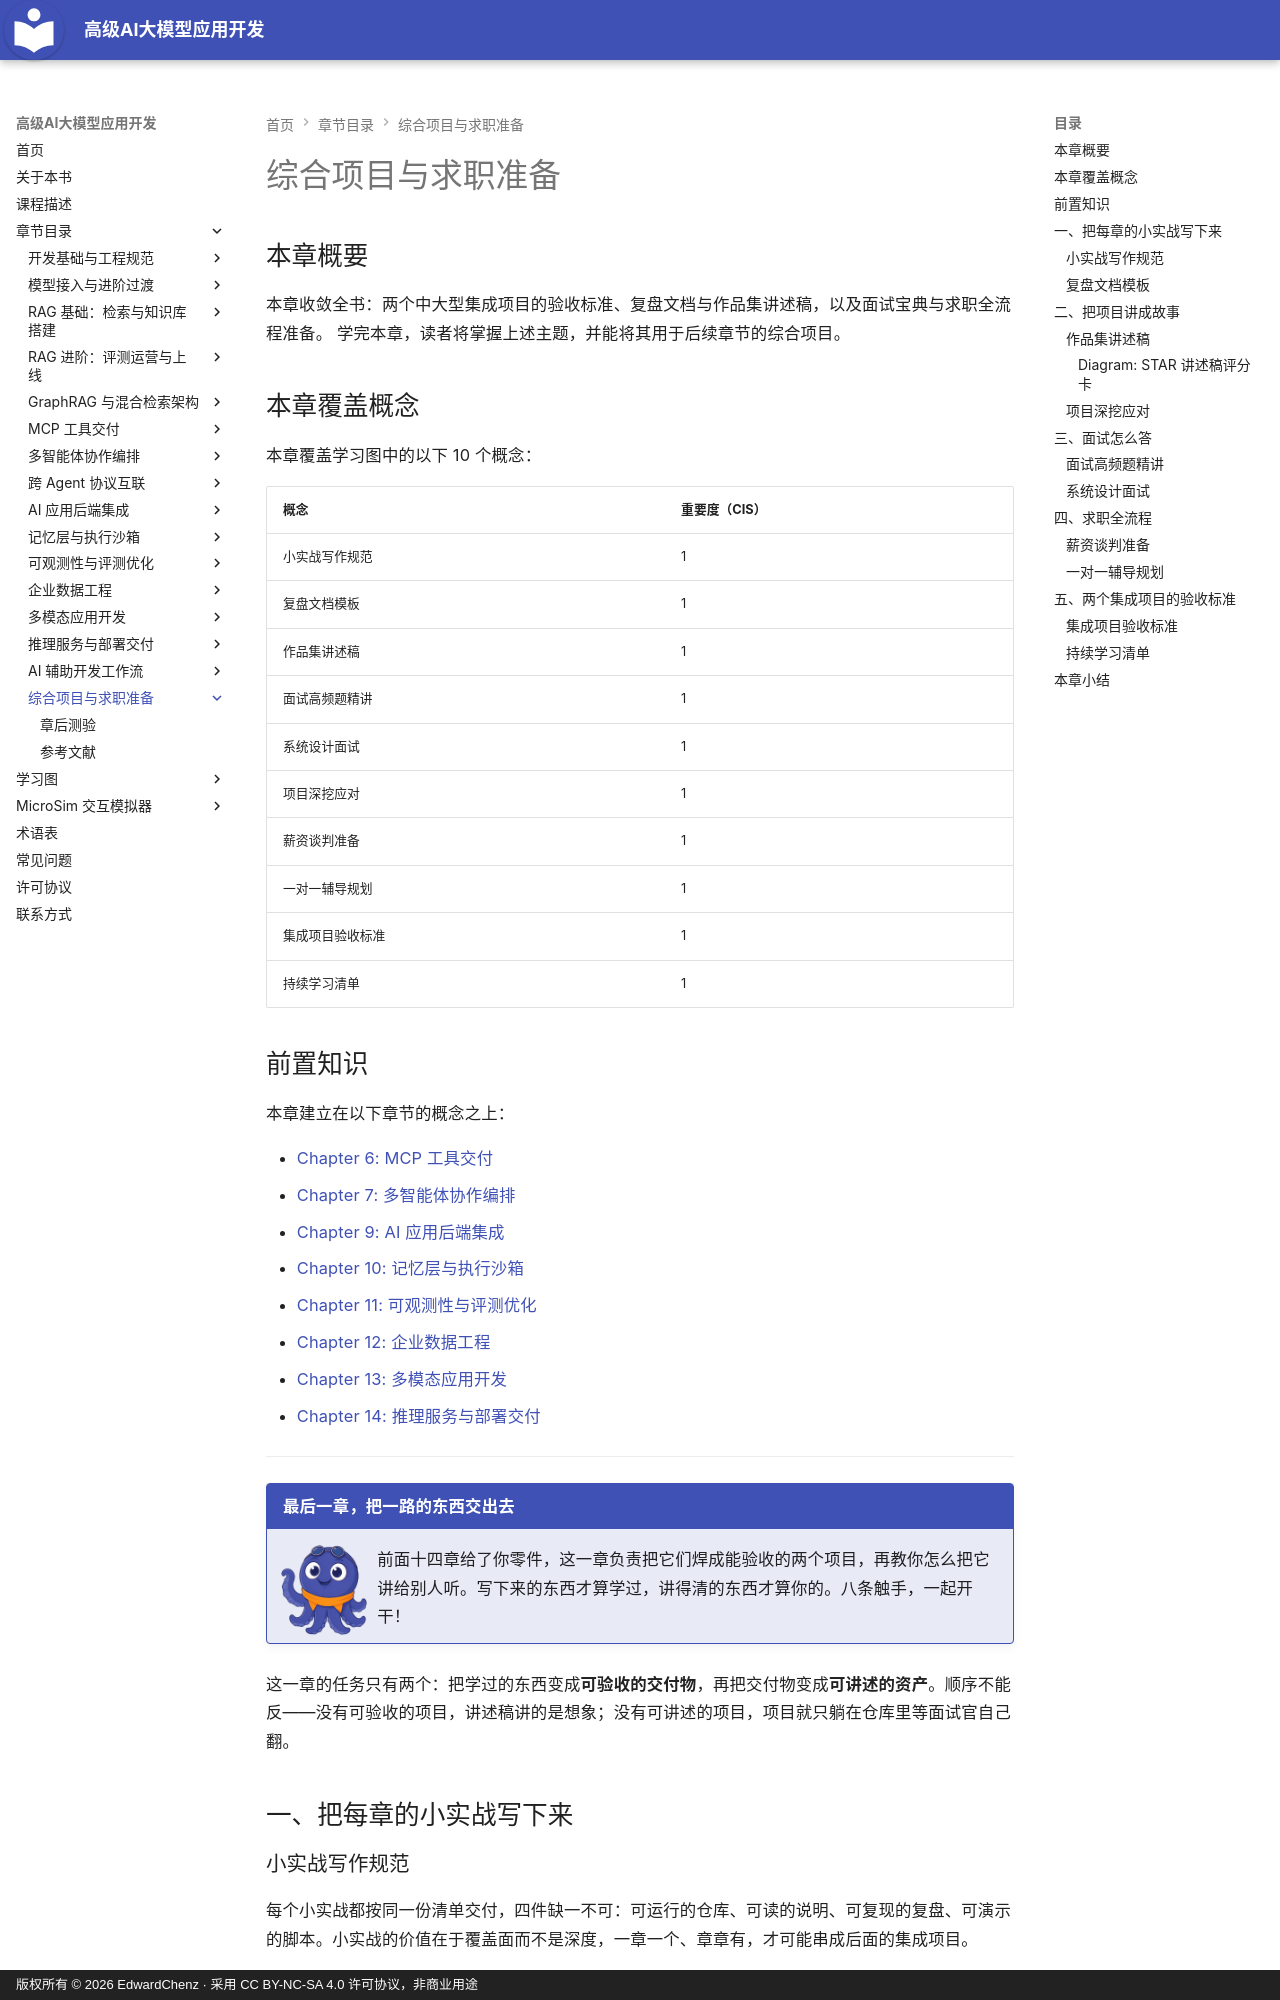

repository: EdwardChenz/ai-course · page: chapters/16-capstone-career/index.html · generator: mkdocs · copyright: 版权所有 © 2026 EdwardChenz · 采用 CC BY-NC-SA 4.0 许可协议，非商业用途

# 综合项目与求职准备

## 本章概要

本章收敛全书：两个中大型集成项目的验收标准、复盘文档与作品集讲述稿，以及面试宝典与求职全流程准备。
学完本章，读者将掌握上述主题，并能将其用于后续章节的综合项目。

## 本章覆盖概念

本章覆盖学习图中的以下 10 个概念：

| 概念 | 重要度（CIS） |
|---------|-----------------------|
| 小实战写作规范 | 1 |
| 复盘文档模板 | 1 |
| 作品集讲述稿 | 1 |
| 面试高频题精讲 | 1 |
| 系统设计面试 | 1 |
| 项目深挖应对 | 1 |
| 薪资谈判准备 | 1 |
| 一对一辅导规划 | 1 |
| 集成项目验收标准 | 1 |
| 持续学习清单 | 1 |

## 前置知识

本章建立在以下章节的概念之上：

- [Chapter 6: MCP 工具交付](../06-mcp-tools/index.md)
- [Chapter 7: 多智能体协作编排](../07-multi-agent/index.md)
- [Chapter 9: AI 应用后端集成](../09-backend-integration/index.md)
- [Chapter 10: 记忆层与执行沙箱](../10-memory-sandbox/index.md)
- [Chapter 11: 可观测性与评测优化](../11-observability-eval/index.md)
- [Chapter 12: 企业数据工程](../12-data-engineering/index.md)
- [Chapter 13: 多模态应用开发](../13-multimodal-apps/index.md)
- [Chapter 14: 推理服务与部署交付](../14-inference-deploy/index.md)

---

!!! mascot-welcome "最后一章，把一路的东西交出去"
    ![墨墨挥手欢迎](../../img/mascot/welcome.png){ class="mascot-admonition-img" }
    前面十四章给了你零件，这一章负责把它们焊成能验收的两个项目，再教你怎么把它讲给别人听。写下来的东西才算学过，讲得清的东西才算你的。八条触手，一起开干！

这一章的任务只有两个：把学过的东西变成**可验收的交付物**，再把交付物变成**可讲述的资产**。顺序不能反——没有可验收的项目，讲述稿讲的是想象；没有可讲述的项目，项目就只躺在仓库里等面试官自己翻。

## 一、把每章的小实战写下来

### 小实战写作规范

每个小实战都按同一份清单交付，四件缺一不可：可运行的仓库、可读的说明、可复现的复盘、可演示的脚本。小实战的价值在于覆盖面而不是深度，一章一个、章章有，才可能串成后面的集成项目。

```markdown
# 小实战交付清单（每章一份）

- [ ] 仓库结构
      `app/` 实现代码、`tests/` 测试、`prompts/` 提示词、
      `evals/` 评测集与 manifest、`README.md` 说明、`retrospective.md` 复盘
- [ ] 说明
      - [ ] 一句话说清这个系统解决什么问题、给谁用
      - [ ] 写明运行环境与依赖版本来源，不写"最新版"
      - [ ] 写明一条从零跑起来的命令，以及它成功时的输出长什么样
      - [ ] 写明当前已知的三条局限
- [ ] 演示脚本
      - [ ] 五条以内的固定演示路径，每条标注预期结果
      - [ ] 至少一条演示"失败长什么样"，用来证明错误处理是存在的
- [ ] 复盘
      - [ ] 按本节模板填写，指标对比一栏必须填真实数字，不填"效果变好了"
- [ ] 验收自检
      - [ ] 测试全绿、类型检查无新增错误、lint 无新增告警
      - [ ] 一次成功演示、一次失败演示都实际跑过并留下输出
```

仓库结构固定的好处是第三章到第十四章的东西可以横向堆叠——每章一个目录，最后合成项目时直接聚合，不用重新理结构。
